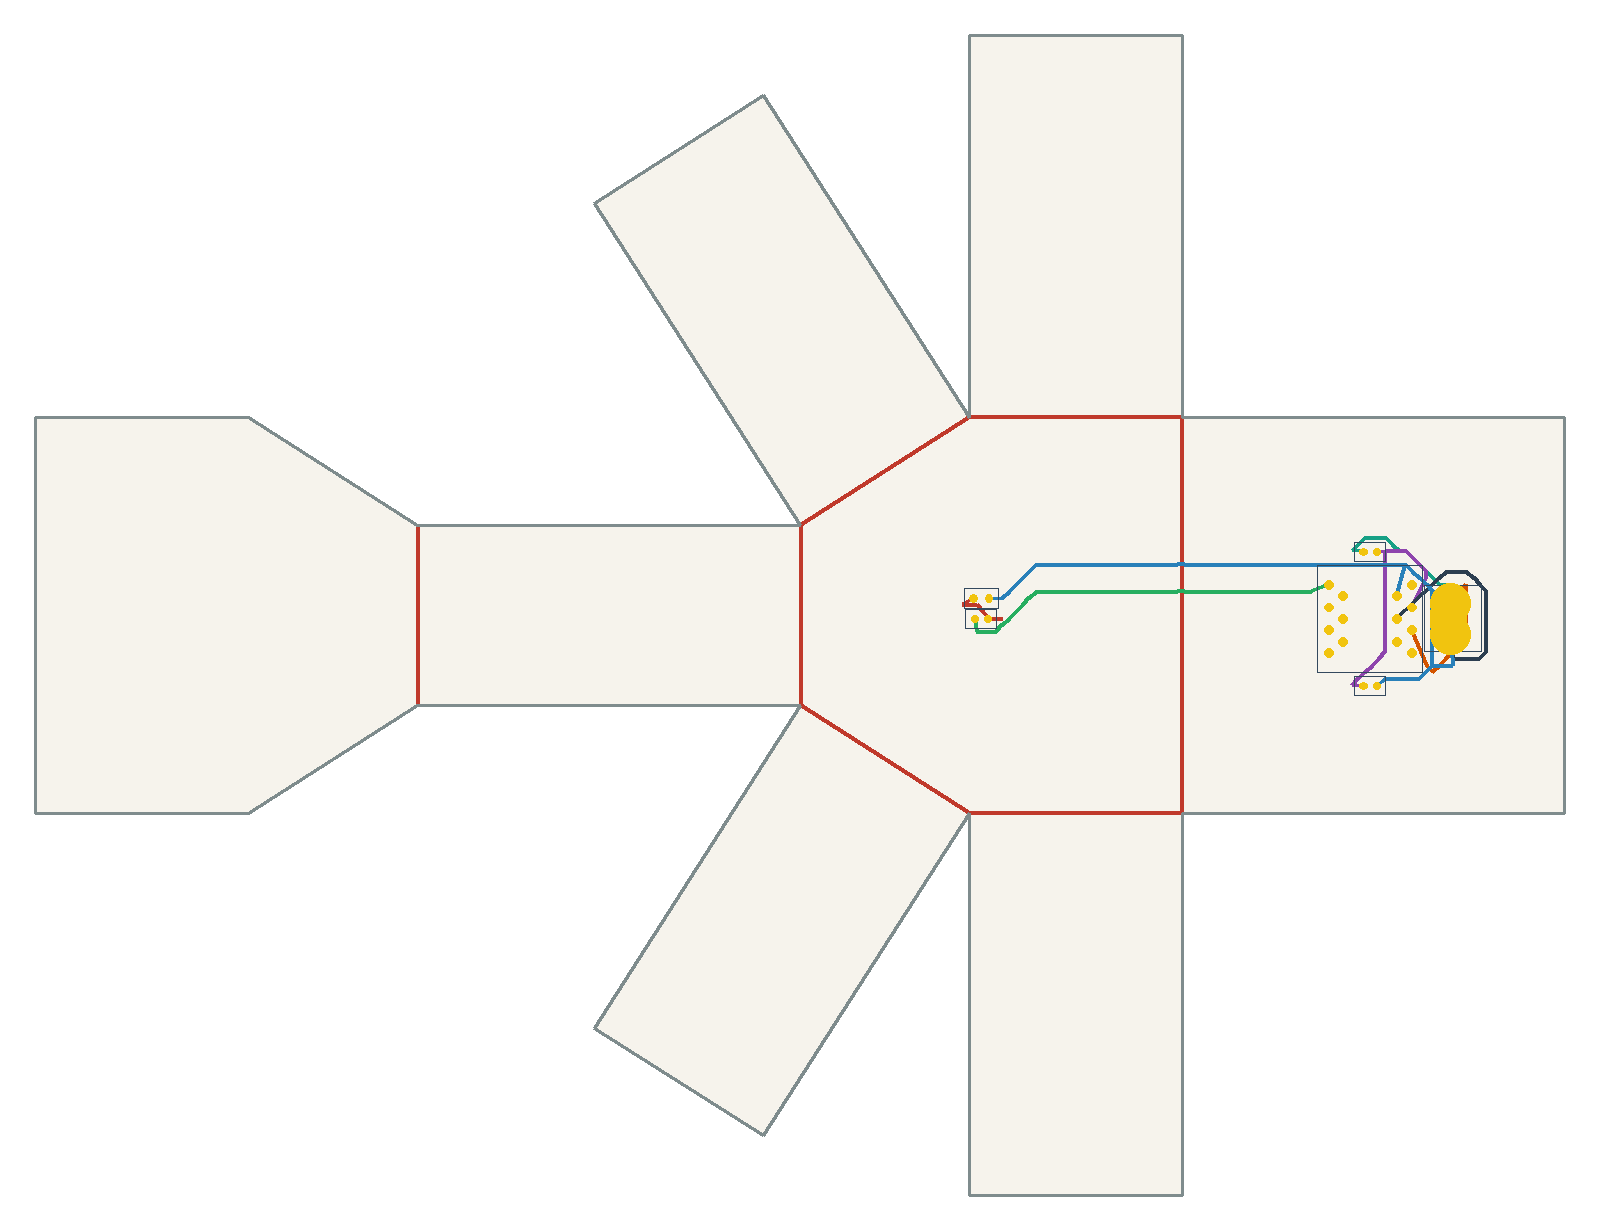

The table this chart was drawn from, first rows:
net, connected, length_mm, segment_count, panel_sequence, fold_sequence, crossing_kind, crossing_fold_id, crossing_theta_deg, crossing_predicted_strain, crossing_x_mm, crossing_y_mm
VBUS, 1, 33.38, 18, 0, , , , , , , 
V5, 1, 57.35, 32, 0, , , , , , , 
USB_DM, 1, 40.94, 18, 0, , , , , , , 
USB_DP, 1, 55.73, 24, 0, , , , , , , 
DRV1, 1, 85.58, 52, 0 3, C0, crease, 0, 90.0, 0.1846, 0.0, 49.52
LEDA1, 1, 16.38, 10, 3, , , , , , , 
GND, 1, 154.3, 91, 0 3, C0, crease, 0, 90.0, 0.1846, 0.0, 55.62
